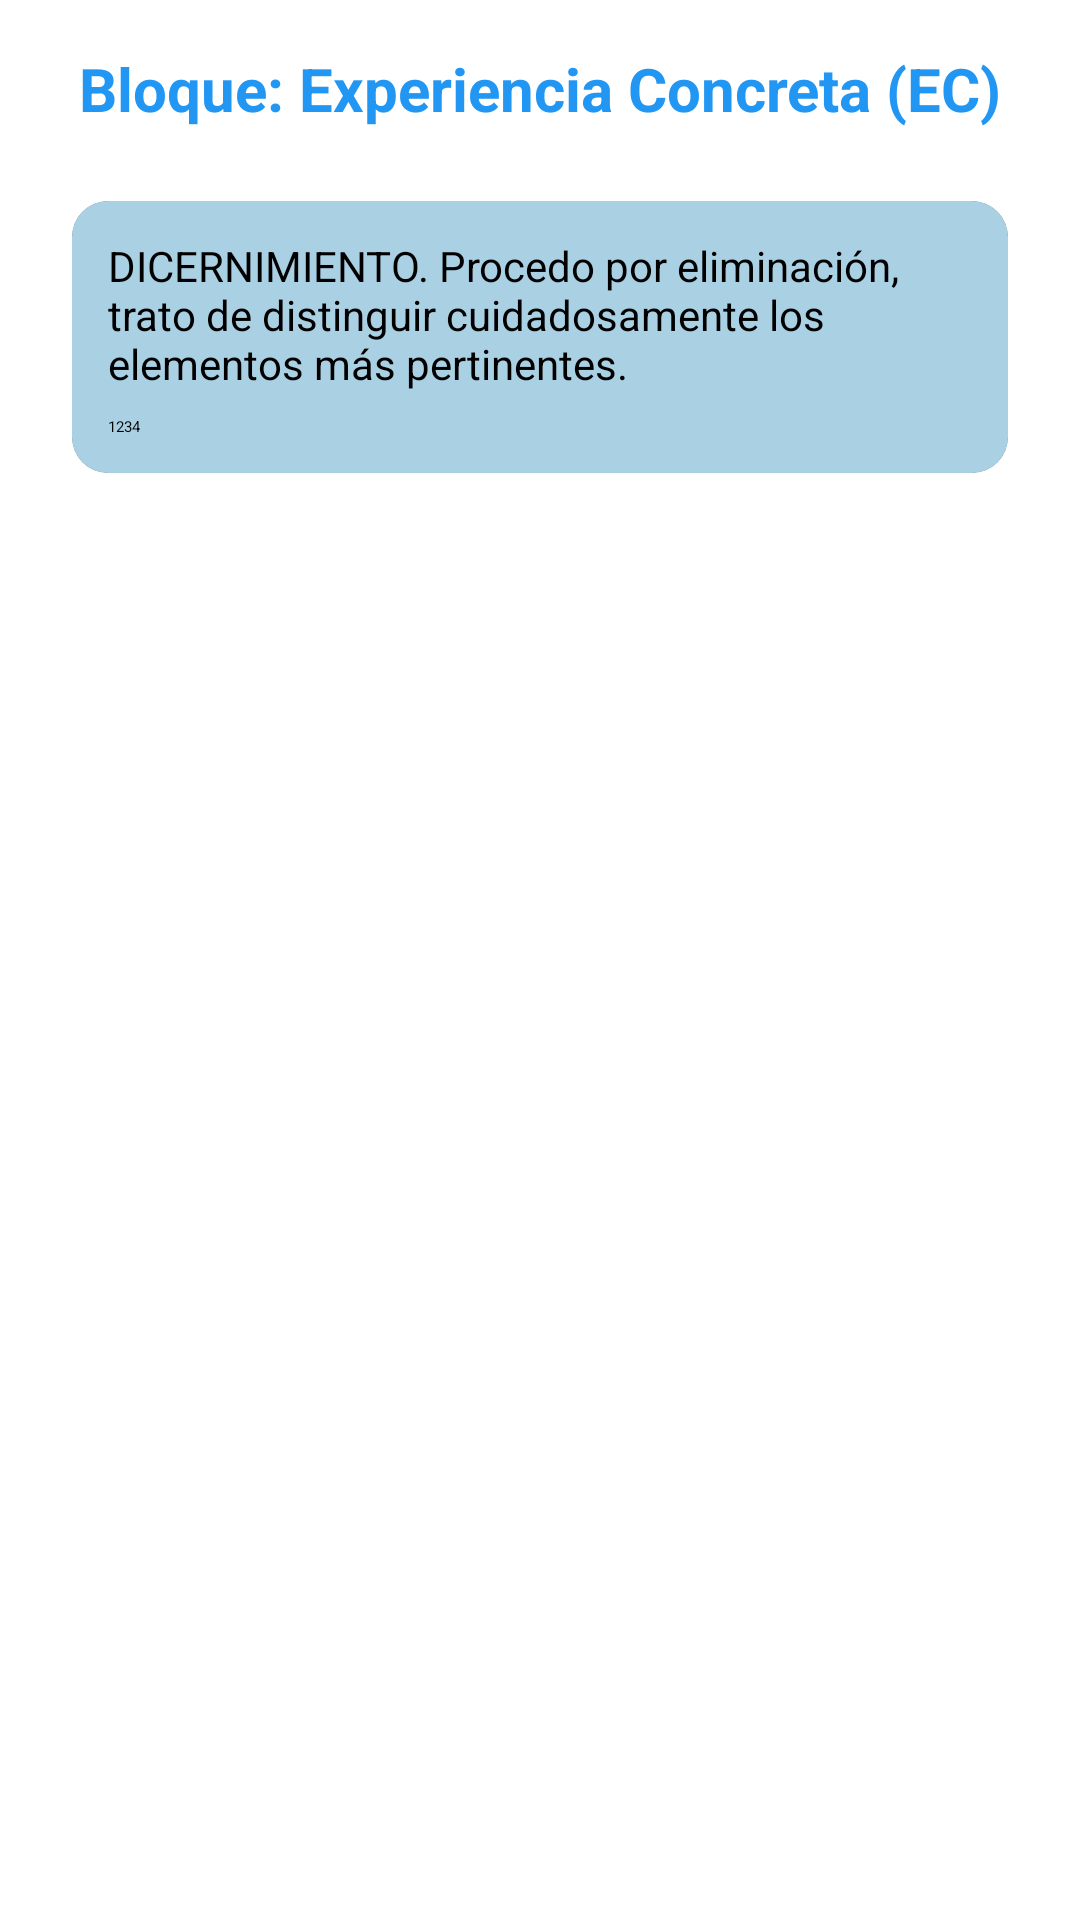

Layout XML and referenced resources for this Android screen:
<!-- AndroidManifest.xml: application theme Theme.ICFESUP -->
<!-- res/layout/activity_main_activitytest.xml -->
<?xml version="1.0" encoding="utf-8"?>
<LinearLayout xmlns:android="http://schemas.android.com/apk/res/android"
    xmlns:card_view="http://schemas.android.com/apk/res-auto"
    android:layout_width="match_parent"
    android:layout_height="match_parent"
    android:orientation="vertical"
    android:background="@color/white"
    android:padding="16dp">

    <TextView
        android:id="@+id/tvTitulo"
        android:layout_width="wrap_content"
        android:layout_height="wrap_content"
        android:text="Bloque: Experiencia Concreta (EC)"
        android:textSize="20sp"
        android:textColor="#2196F3"
        android:textStyle="bold"
        android:layout_gravity="center_horizontal"
        android:layout_marginBottom="16dp" />

    <ScrollView
        android:layout_width="match_parent"
        android:layout_height="0dp"
        android:layout_weight="1">

        <LinearLayout
            android:id="@+id/contenedorPreguntas"
            android:layout_width="match_parent"
            android:layout_height="wrap_content"
            android:orientation="vertical">

            
            <androidx.cardview.widget.CardView
                android:layout_width="match_parent"
                android:layout_height="wrap_content"
                android:layout_margin="8dp"
                card_view:cardCornerRadius="12dp"
                card_view:cardElevation="4dp">

                <LinearLayout
                    android:layout_width="match_parent"
                    android:layout_height="wrap_content"
                    android:orientation="vertical"

                    android:background="@color/card_stroke"
                    android:padding="12dp">

                    
                    <TextView
                        android:layout_width="match_parent"
                        android:layout_height="wrap_content"
                        android:text="DICERNIMIENTO. Procedo por eliminación, trato de distinguir cuidadosamente los elementos más pertinentes."
                        android:textSize="14sp"
                        android:layout_marginBottom="8dp" />

                    
                    <RadioGroup
                        android:id="@+id/rgPregunta1"
                        android:layout_width="wrap_content"
                        android:layout_height="wrap_content"
                        android:orientation="horizontal">

                        <RadioButton
                            android:id="@+id/rbPregunta1_op1"
                            android:layout_width="wrap_content"
                            android:layout_height="wrap_content"
                            android:text="1" />

                        <RadioButton
                            android:id="@+id/rbPregunta1_op2"
                            android:layout_width="wrap_content"
                            android:layout_height="wrap_content"
                            android:text="2" />

                        <RadioButton
                            android:id="@+id/rbPregunta1_op3"
                            android:layout_width="wrap_content"
                            android:layout_height="wrap_content"
                            android:text="3" />

                        <RadioButton
                            android:id="@+id/rbPregunta1_op4"
                            android:layout_width="wrap_content"
                            android:layout_height="wrap_content"
                            android:text="4" />
                    </RadioGroup>

                </LinearLayout>
            </androidx.cardview.widget.CardView>

        </LinearLayout>
    </ScrollView>

    <Button
        android:id="@+id/btnSiguiente"
        android:layout_width="match_parent"
        android:layout_height="wrap_content"
        android:text="SIGUIENTE"
        android:backgroundTint="#2196F3"
        android:textColor="@android:color/white"
        android:textStyle="bold"
        android:padding="12dp" />

</LinearLayout>
<!-- resources referenced by this layout -->
<resources>
  <color name="card_stroke">#AAD0E4</color>
  <color name="white">#FFFFFFFF</color>
</resources>
